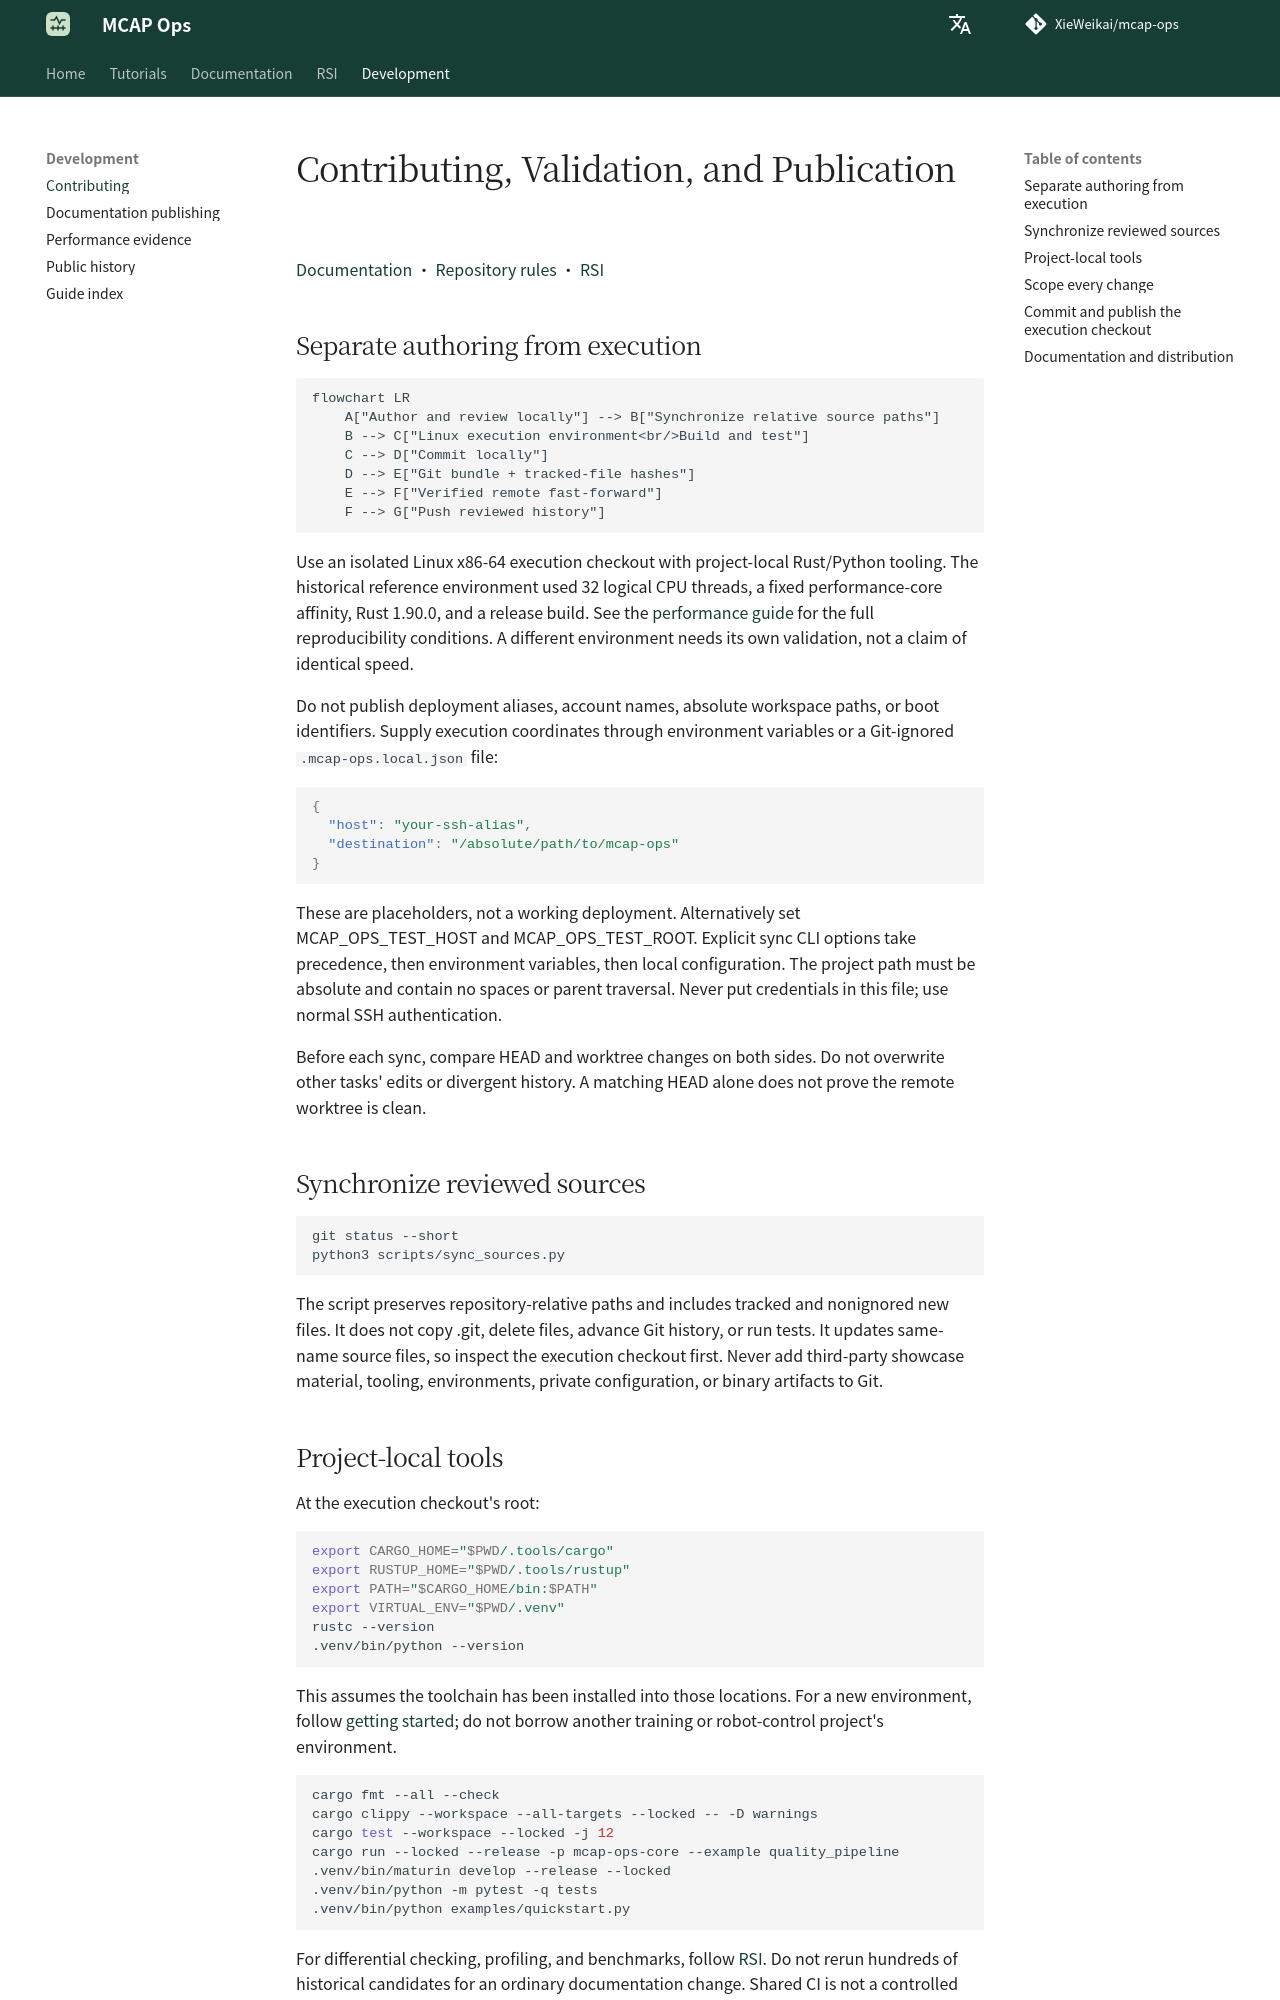

repository: XieWeikai/mcap-ops · page: contributing/index.html · generator: mkdocs

# Contributing, Validation, and Publication

**Language: English | [Chinese](zh/contributing.md)**

[Documentation](README.md) · [Repository rules](../AGENTS.md) · [RSI](../RSI/README.md)

## Separate authoring from execution

```mermaid
flowchart LR
    A["Author and review locally"] --> B["Synchronize relative source paths"]
    B --> C["Linux execution environment<br/>Build and test"]
    C --> D["Commit locally"]
    D --> E["Git bundle + tracked-file hashes"]
    E --> F["Verified remote fast-forward"]
    F --> G["Push reviewed history"]
```

Use an isolated Linux x86-64 execution checkout with project-local Rust/Python
tooling. The historical reference environment used 32 logical CPU threads,
a fixed performance-core affinity, Rust 1.90.0, and a release build. See the
[performance guide](performance.md) for the full reproducibility conditions.
A different environment needs its own validation, not a claim of identical speed.

Do not publish deployment aliases, account names, absolute workspace paths, or
boot identifiers. Supply execution coordinates through environment variables or
a Git-ignored `.mcap-ops.local.json` file:

```json
{
  "host": "your-ssh-alias",
  "destination": "/absolute/path/to/mcap-ops"
}
```

These are placeholders, not a working deployment. Alternatively set
MCAP_OPS_TEST_HOST and MCAP_OPS_TEST_ROOT. Explicit sync CLI options take precedence,
then environment variables, then local configuration. The project path must be
absolute and contain no spaces or parent traversal. Never put credentials in
this file; use normal SSH authentication.

Before each sync, compare HEAD and worktree changes on both sides. Do not overwrite
other tasks' edits or divergent history. A matching HEAD alone does not prove
the remote worktree is clean.

## Synchronize reviewed sources

```bash
git status --short
python3 scripts/sync_sources.py
```

The script preserves repository-relative paths and includes tracked and
nonignored new files. It does not copy .git, delete files, advance Git history,
or run tests. It updates same-name source files, so inspect the execution
checkout first. Never add third-party showcase material, tooling, environments,
private configuration, or binary artifacts to Git.
